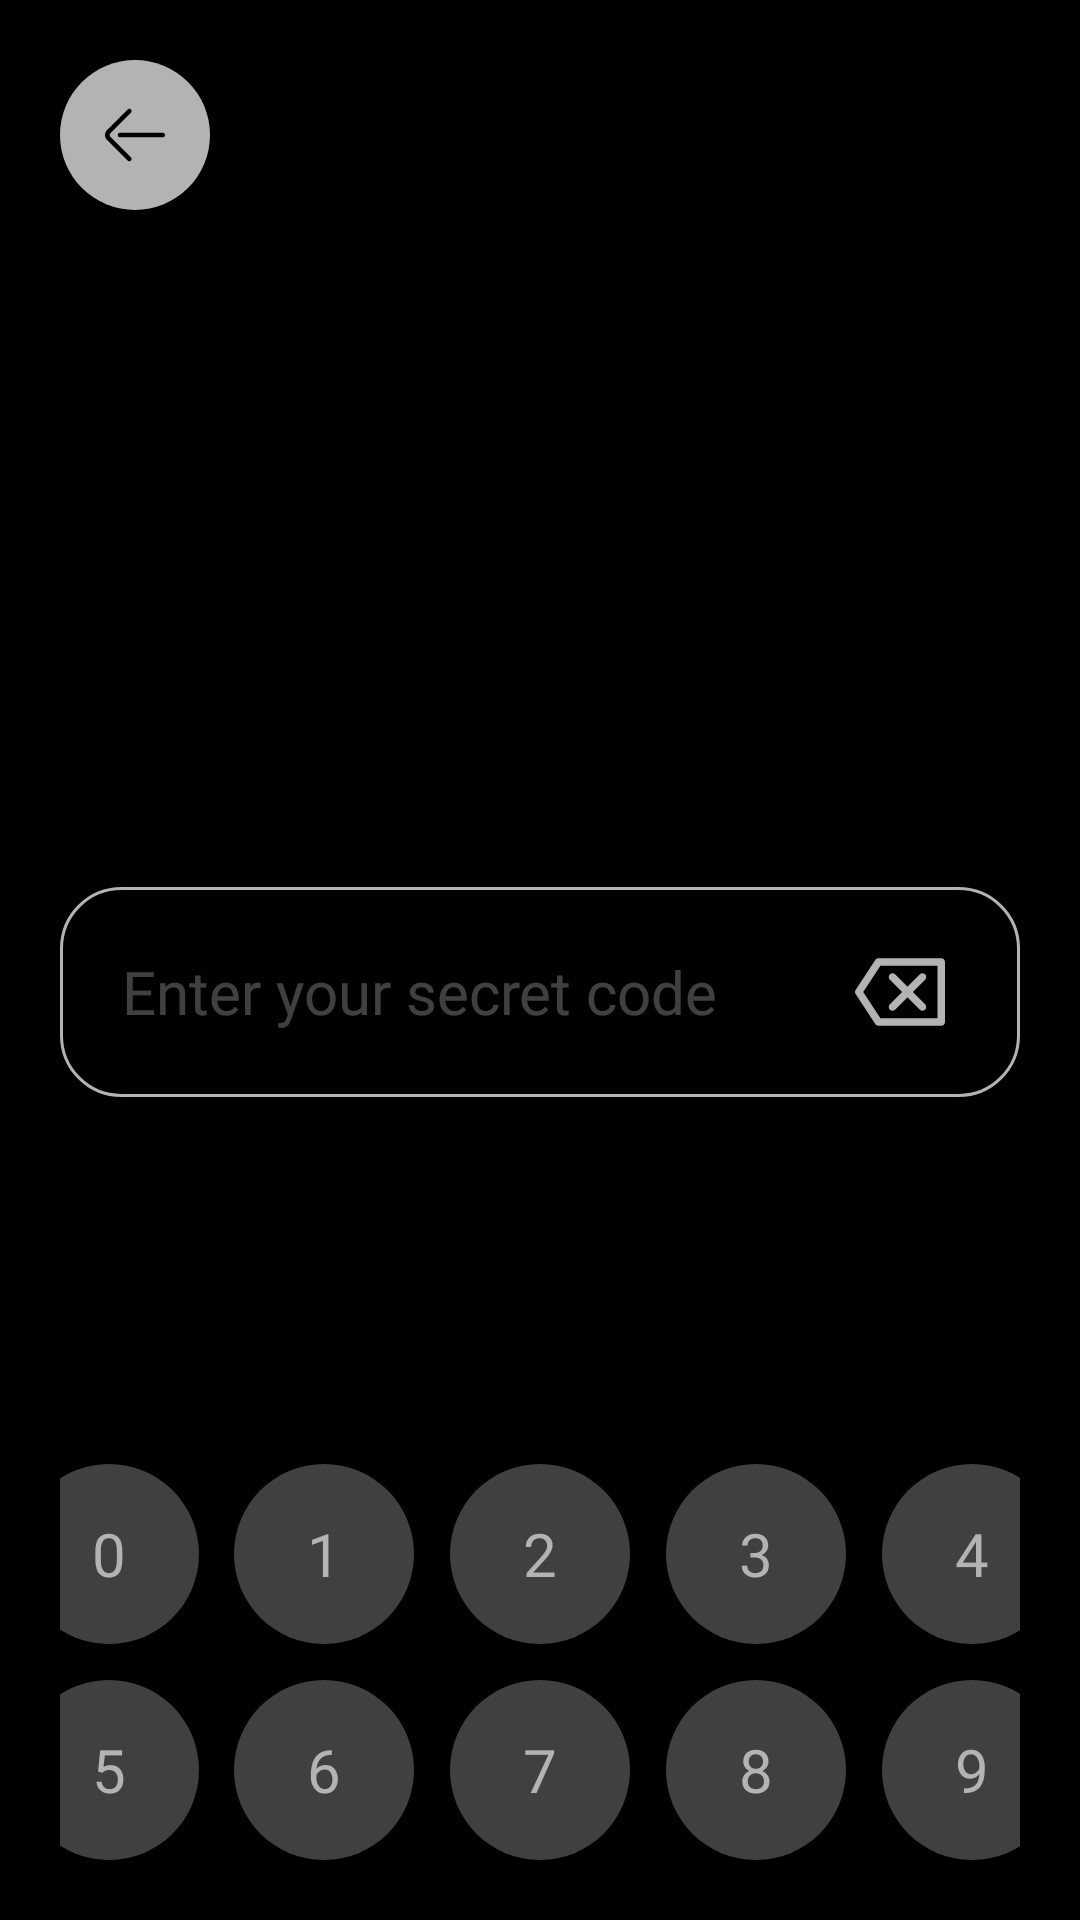

Here is an Android app screen rendered from its layout file. Give the layout XML and the strings, colors and styles it references.
<!-- AndroidManifest.xml: application theme AppThemeDark -->
<!-- res/layout/change_secret_code.xml -->
<?xml version="1.0" encoding="utf-8"?>
<LinearLayout xmlns:android="http://schemas.android.com/apk/res/android"
    xmlns:app="http://schemas.android.com/apk/res-auto"
    xmlns:tools="http://schemas.android.com/tools"
    android:layout_width="match_parent"
    android:layout_height="match_parent"
    android:background="?attr/d_black"
    android:orientation="vertical"
    android:padding="@dimen/d20"
    android:splitMotionEvents="false"
    tools:context=".activities.ChangeSecretCode">

    <ImageButton
        android:id="@+id/cp_back"
        android:layout_width="wrap_content"
        android:layout_height="wrap_content"
        android:background="@drawable/btn_r_white70"
        android:padding="@dimen/d15"
        app:srcCompat="@drawable/back" />

    <TextView
        android:id="@+id/cp_title"
        android:layout_width="wrap_content"
        android:layout_height="wrap_content"
        android:layout_gravity="center_horizontal"
        android:layout_marginTop="@dimen/d50"
        android:layout_marginBottom="@dimen/d20"
        android:fontFamily="@font/bold"
        android:textColor="?attr/d_white_70"
        android:textSize="@dimen/t25" />

    <LinearLayout
        android:layout_width="match_parent"
        android:layout_height="0dp"
        android:layout_weight="1"
        android:gravity="center">

        <include
            android:id="@+id/cp_old"
            layout="@layout/edittext_backspace" />

        <LinearLayout
            android:id="@+id/cp_newpasscode_lay"
            android:layout_width="match_parent"
            android:layout_height="wrap_content"
            android:orientation="vertical"
            android:visibility="gone">

            <include
                android:id="@+id/cp_new"
                layout="@layout/edittext_backspace"
                android:layout_width="match_parent"
                android:layout_height="wrap_content"
                android:layout_marginBottom="@dimen/d30"/>

            <include
                android:id="@+id/cp_newagain"
                android:layout_width="match_parent"
                android:layout_height="wrap_content"
                layout="@layout/edittext_backspace" />

        </LinearLayout>

    </LinearLayout>

    <androidx.constraintlayout.widget.ConstraintLayout
        android:layout_width="match_parent"
        android:layout_height="wrap_content">

        <Button
            android:id="@+id/cp_0"
            android:layout_width="@dimen/d60"
            android:layout_height="@dimen/d60"
            android:background="@drawable/btn_r_white25"
            android:fontFamily="@font/regular"
            android:textColor="?attr/d_x_grey"
            android:text="@string/_0"
            android:textSize="@dimen/t20"
            android:layout_marginEnd="@dimen/d12"
            app:layout_constraintEnd_toStartOf="@id/cp_1"
            app:layout_constraintTop_toTopOf="parent" />

        <Button
            android:id="@+id/cp_1"
            android:layout_width="@dimen/d60"
            android:layout_height="@dimen/d60"
            android:background="@drawable/btn_r_white25"
            android:fontFamily="@font/regular"
            android:textColor="?attr/d_x_grey"
            android:text="@string/_1"
            android:textSize="@dimen/t20"
            android:layout_marginEnd="@dimen/d12"
            app:layout_constraintEnd_toStartOf="@id/cp_2"
            app:layout_constraintTop_toTopOf="parent" />

        <Button
            android:id="@+id/cp_2"
            android:layout_width="@dimen/d60"
            android:layout_height="@dimen/d60"
            android:background="@drawable/btn_r_white25"
            android:fontFamily="@font/regular"
            android:textColor="?attr/d_x_grey"
            android:text="@string/_2"
            android:textSize="@dimen/t20"
            app:layout_constraintEnd_toEndOf="parent"
            app:layout_constraintStart_toStartOf="parent"
            app:layout_constraintTop_toTopOf="parent" />

        <Button
            android:id="@+id/cp_3"
            android:layout_width="@dimen/d60"
            android:layout_height="@dimen/d60"
            android:background="@drawable/btn_r_white25"
            android:fontFamily="@font/regular"
            android:textColor="?attr/d_x_grey"
            android:text="@string/_3"
            android:textSize="@dimen/t20"
            android:layout_marginStart="@dimen/d12"
            app:layout_constraintStart_toEndOf="@+id/cp_2"
            app:layout_constraintTop_toTopOf="parent" />

        <Button
            android:id="@+id/cp_4"
            android:layout_width="@dimen/d60"
            android:layout_height="@dimen/d60"
            android:background="@drawable/btn_r_white25"
            android:fontFamily="@font/regular"
            android:textColor="?attr/d_x_grey"
            android:text="@string/_4"
            android:textSize="@dimen/t20"
            android:layout_marginStart="@dimen/d12"
            app:layout_constraintStart_toEndOf="@id/cp_3"
            app:layout_constraintTop_toTopOf="parent" />

        <Button
            android:id="@+id/cp_5"
            android:layout_width="@dimen/d60"
            android:layout_height="@dimen/d60"
            android:layout_marginTop="@dimen/d12"
            android:background="@drawable/btn_r_white25"
            android:fontFamily="@font/regular"
            android:textColor="?attr/d_x_grey"
            android:text="@string/_5"
            android:textSize="@dimen/t20"
            android:layout_marginEnd="@dimen/d12"
            app:layout_constraintEnd_toStartOf="@id/cp_6"
            app:layout_constraintTop_toBottomOf="@id/cp_0"
            app:layout_constraintBottom_toBottomOf="parent"/>

        <Button
            android:id="@+id/cp_6"
            android:layout_width="@dimen/d60"
            android:layout_height="@dimen/d60"
            android:background="@drawable/btn_r_white25"
            android:fontFamily="@font/regular"
            android:textColor="?attr/d_x_grey"
            android:text="@string/_6"
            android:textSize="@dimen/t20"
            android:layout_marginEnd="@dimen/d12"
            app:layout_constraintEnd_toStartOf="@id/cp_7"
            app:layout_constraintTop_toTopOf="@id/cp_5" />

        <Button
            android:id="@+id/cp_7"
            android:layout_width="@dimen/d60"
            android:layout_height="@dimen/d60"
            android:background="@drawable/btn_r_white25"
            android:fontFamily="@font/regular"
            android:textColor="?attr/d_x_grey"
            android:text="@string/_7"
            android:textSize="@dimen/t20"
            app:layout_constraintEnd_toEndOf="parent"
            app:layout_constraintStart_toStartOf="parent"
            app:layout_constraintTop_toTopOf="@id/cp_5" />

        <Button
            android:id="@+id/cp_8"
            android:layout_width="@dimen/d60"
            android:layout_height="@dimen/d60"
            android:background="@drawable/btn_r_white25"
            android:fontFamily="@font/regular"
            android:textColor="?attr/d_x_grey"
            android:text="@string/_8"
            android:textSize="@dimen/t20"
            android:layout_marginStart="@dimen/d12"
            app:layout_constraintStart_toEndOf="@+id/cp_7"
            app:layout_constraintTop_toTopOf="@id/cp_5" />

        <Button
            android:id="@+id/cp_9"
            android:layout_width="@dimen/d60"
            android:layout_height="@dimen/d60"
            android:background="@drawable/btn_r_white25"
            android:fontFamily="@font/regular"
            android:textColor="?attr/d_x_grey"
            android:text="@string/_9"
            android:textSize="@dimen/t20"
            android:layout_marginStart="@dimen/d12"
            app:layout_constraintStart_toEndOf="@id/cp_8"
            app:layout_constraintTop_toTopOf="@id/cp_5" />

    </androidx.constraintlayout.widget.ConstraintLayout>

</LinearLayout>
<!-- res/layout/edittext_backspace.xml (included above) -->
<?xml version="1.0" encoding="utf-8"?>
<LinearLayout xmlns:android="http://schemas.android.com/apk/res/android"
    xmlns:app="http://schemas.android.com/apk/res-auto"
    android:layout_width="match_parent"
    android:layout_height="wrap_content"
    android:orientation="horizontal"
    android:gravity="center_vertical"
    android:clickable="true"
    android:focusable="true"
    android:paddingStart="@dimen/d20"
    android:paddingEnd="@dimen/d5"
    android:background="@drawable/rcs_white70">

    <TextView
        android:id="@+id/eb_et"
        android:layout_width="0dp"
        android:layout_height="match_parent"
        android:layout_weight="1"
        android:background="@color/trans"
        android:fontFamily="@font/regular"
        android:textSize="@dimen/t20"
        android:paddingStart="@dimen/d0_5"
        android:paddingEnd="@dimen/d10"
        android:maxLines="1"
        android:ellipsize="end"
        android:maxLength="15"
        android:textColor="?attr/d_grey"
        android:gravity="center_vertical"
        android:textColorHint="?attr/d_x_white_25"
        android:hint="@string/enter_secret_code" />

    <ImageView
        android:layout_width="wrap_content"
        android:layout_height="wrap_content"
        android:id="@+id/eb_backspace"
        app:srcCompat="@drawable/backspace"
        android:padding="@dimen/d20" />

</LinearLayout>
<!-- resources referenced by this layout -->
<resources>
  <color name="trans">#00000000</color>
  <dimen name="d0_5">0.5dp</dimen>
  <dimen name="d10">10dp</dimen>
  <dimen name="d12">12dp</dimen>
  <dimen name="d15">15dp</dimen>
  <dimen name="d20">20dp</dimen>
  <dimen name="d30">30dp</dimen>
  <dimen name="d5">5dp</dimen>
  <dimen name="d50">50dp</dimen>
  <dimen name="d60">60dp</dimen>
  <dimen name="t20">20sp</dimen>
  <dimen name="t25">25sp</dimen>
  <!-- drawable back (drawable) -->
  <vector xmlns:android="http://schemas.android.com/apk/res/android"
      android:width="@dimen/d20"
      android:height="@dimen/d20"
      android:viewportWidth="512"
      android:viewportHeight="512">
    <path
        android:fillColor="?attr/d_black"
        android:pathData="M45.833,270.143c-7.797,-7.798 -7.797,-20.487 0.018,-28.302L221.145,66.114c7.8,-7.82 7.785,-20.484 -0.035,-28.285c-7.821,-7.8 -20.485,-7.785 -28.286,0.035L17.549,213.572c-23.395,23.395 -23.395,61.462 -0.018,84.839l175.293,175.725c3.908,3.917 9.033,5.875 14.161,5.875c5.11,0 10.222,-1.947 14.125,-5.841c7.82,-7.801 7.836,-20.465 0.035,-28.285L45.833,270.143z"/>
    <path
        android:fillColor="?attr/d_black"
        android:pathData="M491.999,235.999H128.98c-11.047,0 -20.001,8.954 -20.001,20.001s8.954,20.001 20.001,20.001h363.018c11.047,0 20.001,-8.954 20.001,-20.001S503.045,235.999 491.999,235.999z"/>
  </vector>
  <!-- drawable btn_r_white25 (drawable) -->
  <?xml version="1.0" encoding="utf-8"?>
  <selector xmlns:android="http://schemas.android.com/apk/res/android">
      <item android:state_pressed="true"
          android:drawable="@drawable/r_black"/>
      <item android:drawable="@drawable/r_white25"/>
  </selector>
  <!-- drawable btn_r_white70 (drawable) -->
  <?xml version="1.0" encoding="utf-8"?>
  <selector xmlns:android="http://schemas.android.com/apk/res/android">
      <item android:state_pressed="true"
          android:drawable="@drawable/r_white25"/>
      <item android:drawable="@drawable/r_white70"/>
  </selector>
  <!-- drawable rcs_white70 (drawable) -->
  <?xml version="1.0" encoding="utf-8"?>
  <shape xmlns:android="http://schemas.android.com/apk/res/android"
      android:shape="rectangle">
      <stroke android:color="?attr/d_white_70"
          android:width="@dimen/d1"/>
      <corners android:radius="@dimen/d20"/>
  </shape>
  <string name="_0">0</string>
  <string name="_1">1</string>
  <string name="_2">2</string>
  <string name="_3">3</string>
  <string name="_4">4</string>
  <string name="_5">5</string>
  <string name="_6">6</string>
  <string name="_7">7</string>
  <string name="_8">8</string>
  <string name="_9">9</string>
  <string name="enter_secret_code">Enter your secret code</string>
  <!-- drawable r_black (drawable) -->
  <?xml version="1.0" encoding="utf-8"?>
  <shape xmlns:android="http://schemas.android.com/apk/res/android"
      android:shape="oval">
      <solid android:color="?attr/d_black"/>
  </shape>
  <!-- drawable r_white25 (drawable) -->
  <?xml version="1.0" encoding="utf-8"?>
  <shape xmlns:android="http://schemas.android.com/apk/res/android"
      android:shape="oval">
      <solid android:color="?attr/d_white_25"/>
  </shape>
  <!-- drawable r_white70 (drawable) -->
  <?xml version="1.0" encoding="utf-8"?>
  <shape xmlns:android="http://schemas.android.com/apk/res/android"
      android:shape="oval">
      <solid android:color="?attr/d_white_70"/>
  </shape>
  <dimen name="d1">1dp</dimen>
  <color name="black">#000</color>
  <color name="grey">#B3B3B3</color>
  <color name="grey_dark">#2E2E2E</color>
  <color name="d_black_25">#40000000</color>
  <color name="d_white_25">#40FFFFFF</color>
  <color name="d_white_70">#B3FFFFFF</color>
  <color name="white">#FFF</color>
  <color name="d_green">#5CA08E</color>
  <color name="d_red">#EE7674</color>
  <color name="d_white_10">#1AFFFFFF</color>
  <color name="l_green">#3D755A</color>
  <color name="l_red">#D1495B</color>
  <color name="d_blue">#90BAAD</color>
  <color name="l_blue">#0C7489</color>
</resources>
